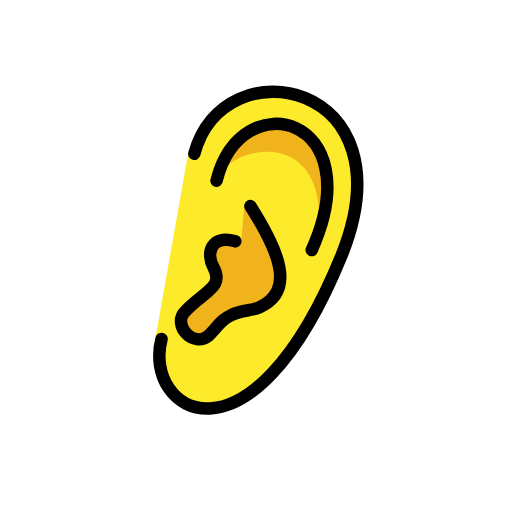
t = 0.00 s
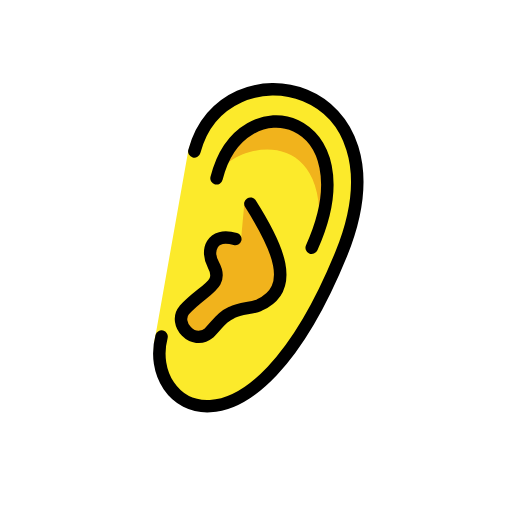
t = 0.48 s
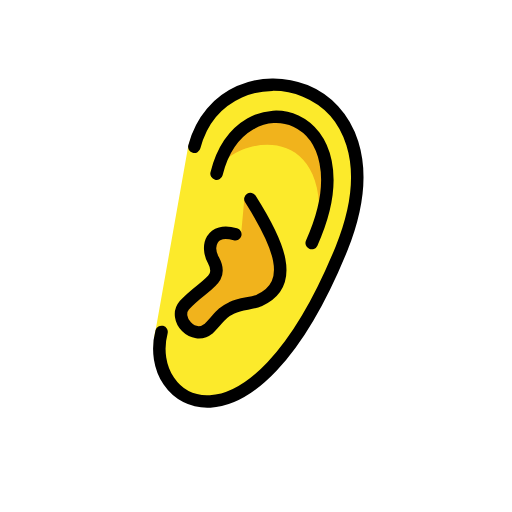
t = 1.43 s
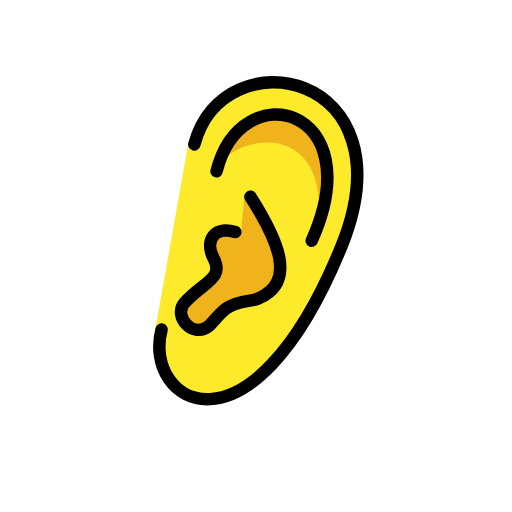
t = 1.90 s
t = 2.38 s: frame unchanged from t = 1.43 s, image omitted
t = 3.33 s: frame unchanged from t = 0.48 s, image omitted

The animated SVG that drew these frames (rendered in a browser with its animation timeline set to each time). Animation: 1 SMIL element (animateTransform=1); one cycle of 3.80 s, repeats indefinitely.

<?xml version='1.0' encoding='utf-8'?>
<svg xmlns="http://www.w3.org/2000/svg" id="emoji" viewBox="-5 -5 82 82" width="200" height="200" role="img">
  <title>OpenMoji: ear</title><g><g id="color" />
  <g id="hair" />
  <g id="skin">
    <path fill="#fcea2b" stroke="none" d="M25.1071,19.7483C29.7321,2.2067,61,7,49.7113,35.665c-14.5919,35.7917-32.7917,24.6771-29.7292,13" />
  </g>
  <g id="skin-shadow">
    <path fill="#f1b31c" stroke="none" d="M45.6875,35.6144C49.3512,13.7369,31.125,18.375,29.6819,23.9375 C33.6562,8.0625,53.7734,14.3451,45.6875,35.6144z" />
    <path fill="#f1b31c" stroke="none" d="M34.1629,27.6337c4.4385,7,8.3371,13.9079,2.3371,16.6163c-1.3969,0.5735-2.8765,0.4132-4.3824,1.1735 c-1.5343,0.7223-1.8192,1.3265-3.6385,3.2848c-2.5625,2.0625-5.7708-1.5465-3.9583-3.6875 c3.0729-3.3958,6.4479-3.9271,4.6667-7.2083c-1.2187-2.2047,0.4957-5.0277,4.402-3.9027" />
  </g>
  <g id="line">
    <path fill="none" stroke="#000000" stroke-linecap="round" stroke-linejoin="round" stroke-miterlimit="10" stroke-width="2" d="M26.125,19.625C30.75,2.0833,61,7.875,49.6875,35.9583c-14.5919,35.7917-31.875,25-28.8125,13.3229" />
    <path fill="none" stroke="#000000" stroke-linecap="round" stroke-linejoin="round" stroke-miterlimit="10" stroke-width="2" d="M35.1031,28C39.5417,35,42.5,41.5417,36.5,44.25c-1.3969,0.5735-2.8765,0.4132-4.3824,1.1735 c-1.5343,0.7223-1.8192,1.3265-3.6385,3.2848c-2.5625,2.0625-5.7708-1.5465-3.9583-3.6875 c3.0729-3.3958,6.4479-3.9271,4.6667-7.2083c-1.2187-2.2047-0.4062-5.2812,3.5-4.1562" />
    <path fill="none" stroke="#000000" stroke-linecap="round" stroke-linejoin="round" stroke-miterlimit="10" stroke-width="2" d="M29.6819,23.9375c3.9744-15.875,24.8326-10.2582,15.2399,11.1183" />
  </g>
<animateTransform attributeName="transform" type="translate" values="0 0;0 -1.5;0 0" dur="3.8s" repeatCount="indefinite" /></g></svg>
